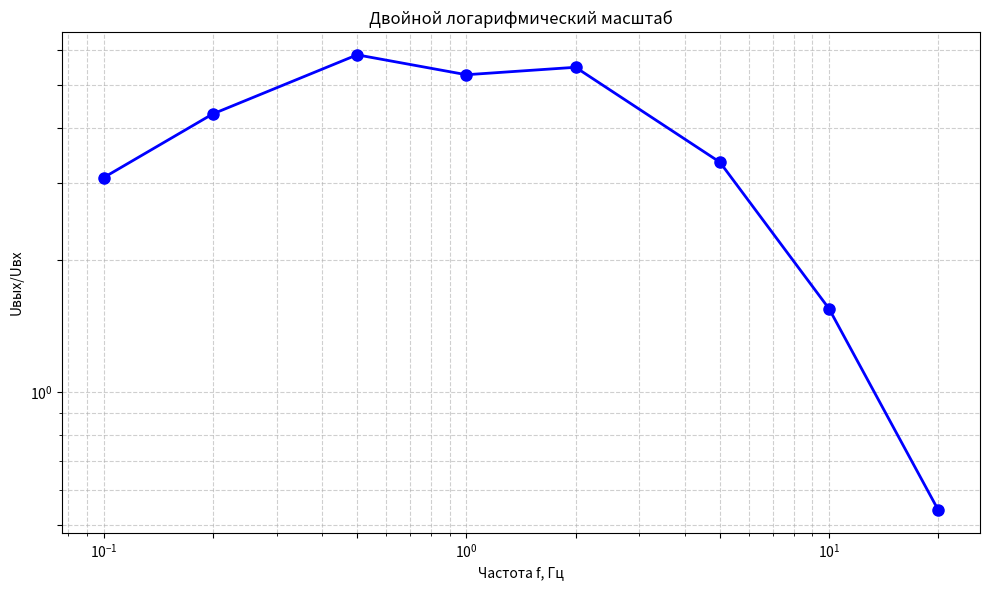

Write Python code to recreate this figure.
# import matplotlib.pyplot as plt
# import numpy as np

# # ============================================================
# # ДАННЫЕ ИЗ ТАБЛИЦЫ
# # ============================================================
# # Первая строка (U1, мВ) * 1000
# voltage = [0, 2000, 5000, 10000, 15000, 20000, 30000, 40000, 
#            50000, 100000, 150000, 200000, 400000]

# # Нижняя строка (I, мкА)
# current = [-6.29, -4.88, -2.31, 1.34, 4.93, 8.19, 13.8, 18.6, 
#            23.09, 42.7, 59.7, 70.8, 95.4]
# # ============================================================

# # Настройка стиля графика
# plt.figure(figsize=(12, 7))
# plt.plot(voltage, current, 'o-', color='blue', linewidth=2, 
#          markersize=8, label='I(U)', markerfacecolor='white', 
#          markeredgecolor='blue', markeredgewidth=2)

# # Оформление осей и заголовка
# plt.title('Зависимость силы тока от напряжения', fontsize=16, 
#           fontweight='bold', pad=15)
# plt.xlabel('Напряжение U (мВ × 1000)', fontsize=13)
# plt.ylabel('Ток I (мкА)', fontsize=13)

# # Добавление сетки
# plt.grid(True, linestyle='--', alpha=0.7, linewidth=0.8)

# # Добавление легенды
# plt.legend(fontsize=11, loc='best')

# # Добавление подписей к точкам (опционально)
# for i, (v, c) in enumerate(zip(voltage, current)):
#     plt.annotate(f'{c}', xy=(v, c), xytext=(5, 5), 
#                  textcoords='offset points', fontsize=8, alpha=0.7)

# # Отображение графика
# plt.tight_layout()
# plt.show()


# import matplotlib.pyplot as plt
# import numpy as np

# # Данные из таблицы
# frequency = np.array([0.1, 0.2, 0.5, 1, 2, 5, 10, 20])  # Частота, Гц
# u_ratio = np.array([3.0816327, 4.3, 5.857142857, 5.28, 5.4897959, 3.34, 1.5510204, 0.54])  # Uвых/Uвх

# # Создание графика
# plt.figure(figsize=(10, 6))
# plt.plot(frequency, u_ratio, 'o-', linewidth=2, markersize=8, color='blue')

# # Настройка графика
# plt.xlabel('Частота f, Гц', fontsize=12)
# plt.ylabel('Коэффициент передачи Uвых/Uвх', fontsize=12)
# plt.title('Амплитудно-частотная характеристика (АЧХ)', fontsize=14, fontweight='bold')
# plt.grid(True, alpha=0.3)

# # Установка масштаба по оси X (логарифмический лучше для такого диапазона)
# plt.xscale('log')

# # Добавление значений на график
# for i, (f, u) in enumerate(zip(frequency, u_ratio)):
#     plt.annotate(f'{u:.2f}', (f, u), textcoords="offset points", 
#                  xytext=(0,10), ha='center', fontsize=9)

# plt.tight_layout()
# plt.show()

# # Вывод таблицы данных
# print("Таблица данных:")
# print("-" * 40)
# print(f"{'Частота (Гц)':<15} {'Uвых/Uвх':<15}")
# print("-" * 40)
# for f, u in zip(frequency, u_ratio):
#     print(f"{f:<15.1f} {u:<15.4f}")
# print("-" * 40)

# # Нахождение резонансной частоты (максимального коэффициента передачи)
# max_index = np.argmax(u_ratio)
# print(f"\nМаксимальный коэффициент передачи: {u_ratio[max_index]:.4f}")
# print(f"При частоте: {frequency[max_index]} Гц")



import matplotlib.pyplot as plt
import numpy as np

# Данные
frequency = np.array([0.1, 0.2, 0.5, 1, 2, 5, 10, 20])
u_ratio = np.array([3.08, 4.3, 5.86, 5.28, 5.49, 3.34, 1.55, 0.54])

plt.figure(figsize=(10, 6))
plt.loglog(frequency, u_ratio, 'bo-', linewidth=2, markersize=8)

# ПРАВИЛЬНАЯ настройка меток для логарифмического масштаба:
# 1. Исключаем 0, используем степени 10 или значения из данных
plt.xticks([0.1, 0.2, 0.5, 1, 2, 5, 10, 20])  # Только положительные числа
plt.yticks([0.5, 1, 2, 3, 4, 5, 6])            # Только положительные числа

# Включаем сетку для наглядности
plt.grid(True, which='both', linestyle='--', alpha=0.6)

plt.xlabel('Частота f, Гц')
plt.ylabel('Uвых/Uвх')
plt.title('Двойной логарифмический масштаб')
plt.tight_layout()
plt.show()
